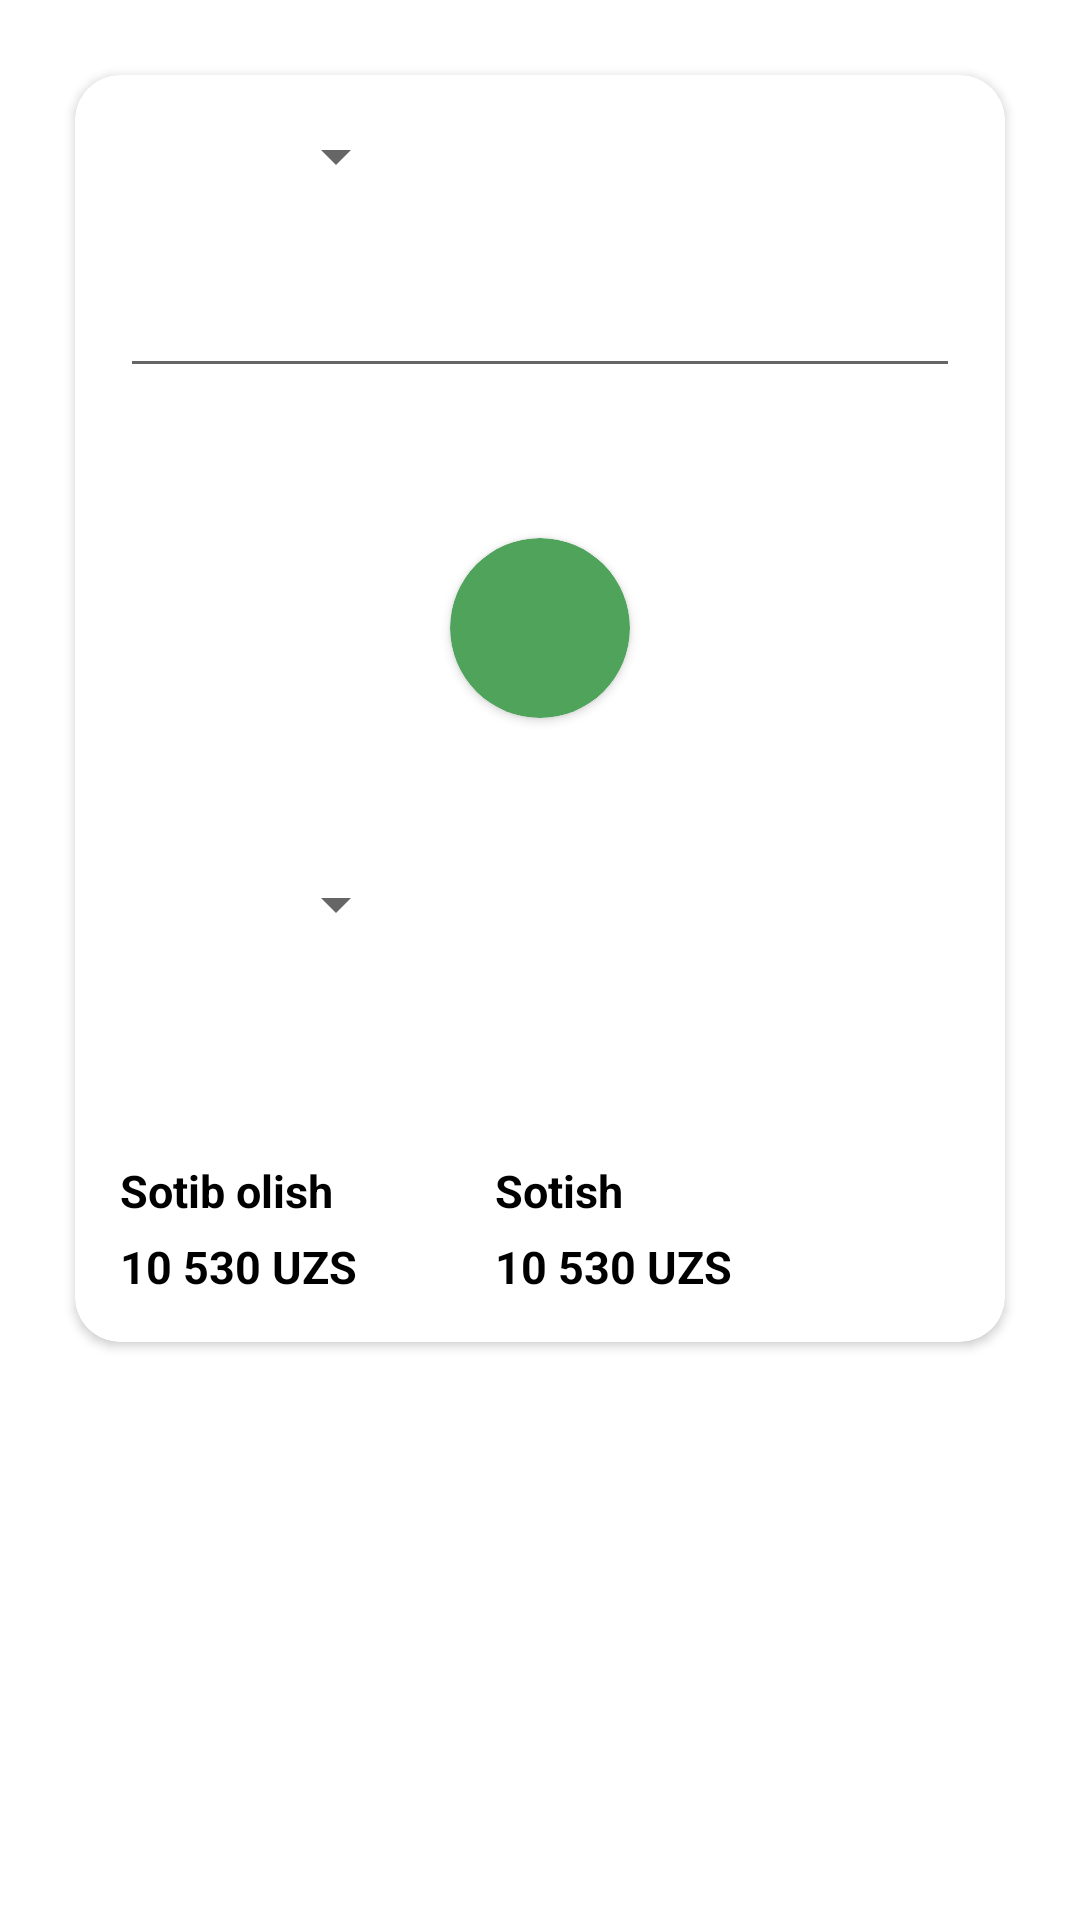

The Android layout XML behind this screen, and the referenced resources:
<!-- AndroidManifest.xml: application theme Theme.Valyuta_uzb -->
<!-- res/layout/fragment_calc.xml -->
<?xml version="1.0" encoding="utf-8"?>
<androidx.constraintlayout.widget.ConstraintLayout xmlns:android="http://schemas.android.com/apk/res/android"
    xmlns:tools="http://schemas.android.com/tools"
    android:layout_width="match_parent"
    android:layout_height="match_parent"
    xmlns:app="http://schemas.android.com/apk/res-auto"
    tools:context=".CalcFragment">
    
    <androidx.cardview.widget.CardView
        android:layout_width="match_parent"
        android:layout_height="0dp"
        android:layout_marginHorizontal="25dp"
        android:layout_marginTop="25dp"
        app:layout_constraintTop_toTopOf="parent"
        app:cardCornerRadius="15dp"
        android:elevation="5dp">
        <LinearLayout
            android:layout_width="match_parent"
            android:layout_height="match_parent"
            android:gravity="center"
            android:orientation="vertical"
            android:padding="15dp">

            <LinearLayout
                android:layout_width="match_parent"
                android:layout_height="wrap_content">

                <ImageView
                    android:id="@+id/image"
                    android:layout_width="38dp"
                    android:layout_height="28dp"
                    app:layout_constraintBottom_toBottomOf="parent"
                    app:layout_constraintHorizontal_bias="0.2"
                    app:layout_constraintLeft_toLeftOf="parent"
                    app:layout_constraintRight_toRightOf="parent"
                    app:layout_constraintTop_toTopOf="parent"
                    app:layout_constraintVertical_bias="0.05" />

                <androidx.appcompat.widget.AppCompatSpinner
                    android:id="@+id/title"
                    android:layout_width="wrap_content"
                    android:layout_height="wrap_content"
                    android:layout_marginStart="10dp"
                    android:gravity="center"
                    android:text="@string/app_name"
                    app:layout_constraintBottom_toBottomOf="@+id/image"
                    app:layout_constraintStart_toEndOf="@+id/image"
                    app:layout_constraintTop_toTopOf="@+id/image"
                    tools:listitem="@layout/item_spinner" />
            </LinearLayout>

            <EditText
                android:id="@+id/edit"
                android:layout_width="match_parent"
                android:layout_height="wrap_content"
                android:layout_marginTop="20dp"
                android:inputType="number"
                app:layout_constraintTop_toBottomOf="@id/title" />


            <androidx.cardview.widget.CardView
                android:id="@+id/change"
                android:layout_width="60dp"
                android:layout_height="60dp"
                android:layout_marginTop="50dp"
                android:backgroundTint="#4FA35B"
                app:cardCornerRadius="60dp">

                <ImageView
                    android:layout_width="40dp"
                    android:layout_height="40dp"
                    android:layout_gravity="center"
                    android:src="@drawable/calc_img" />
            </androidx.cardview.widget.CardView>

            <LinearLayout
                android:layout_width="match_parent"
                android:layout_height="wrap_content"
                android:layout_marginTop="50dp">

                <ImageView
                    android:id="@+id/image2"
                    android:layout_width="38dp"
                    android:layout_height="28dp"
                    app:layout_constraintBottom_toBottomOf="parent"
                    app:layout_constraintHorizontal_bias="0.2"
                    app:layout_constraintLeft_toLeftOf="parent"
                    app:layout_constraintRight_toRightOf="parent"
                    app:layout_constraintTop_toTopOf="parent"
                    app:layout_constraintVertical_bias="0.05" />

                <androidx.appcompat.widget.AppCompatSpinner
                    android:id="@+id/title2"
                    android:layout_width="wrap_content"
                    android:layout_height="wrap_content"
                    android:layout_marginStart="10dp"
                    android:gravity="center"
                    android:text="@string/app_name"
                    app:layout_constraintBottom_toBottomOf="@+id/image"
                    app:layout_constraintStart_toEndOf="@+id/image"
                    app:layout_constraintTop_toTopOf="@+id/image"
                    tools:listitem="@layout/item_spinner" />
            </LinearLayout>

            <TextView
                android:id="@+id/result"
                android:layout_width="match_parent"
                android:layout_height="wrap_content"
                android:layout_marginTop="20dp"
                android:textColor="@color/black"
                android:textSize="18sp" />

            <LinearLayout
                android:layout_width="match_parent"
                android:layout_height="wrap_content"
                android:layout_marginTop="25dp"
                android:gravity="start"
                android:paddingEnd="30dp"
                android:weightSum="2">

                <TextView
                    android:layout_width="0dp"
                    android:layout_height="match_parent"
                    android:layout_weight="1"
                    android:text="Sotib olish"
                    android:textColor="@color/black"
                    android:textSize="15sp"
                    android:textStyle="bold" />

                <TextView
                    android:layout_width="0dp"
                    android:layout_height="match_parent"
                    android:layout_weight="1"
                    android:text="Sotish"
                    android:textColor="@color/black"
                    android:textSize="15sp"
                    android:textStyle="bold" />
            </LinearLayout>

            <LinearLayout
                android:layout_width="match_parent"
                android:layout_height="wrap_content"
                android:layout_marginTop="5dp"
                android:gravity="start"
                android:paddingEnd="30dp"
                android:weightSum="2">


                <TextView
                    android:id="@+id/card_sell"
                    android:layout_width="0dp"
                    android:layout_height="match_parent"
                    android:layout_weight="1"
                    android:text="10 530 UZS"
                    android:textColor="@color/black"
                    android:textSize="15sp"
                    android:textStyle="bold" />

                <TextView
                    android:id="@+id/card_buy"
                    android:layout_width="0dp"
                    android:layout_height="match_parent"
                    android:layout_weight="1"
                    android:text="10 530 UZS"
                    android:textColor="@color/black"
                    android:textSize="15sp"
                    android:textStyle="bold" />
            </LinearLayout>
        </LinearLayout>
    </androidx.cardview.widget.CardView>
</androidx.constraintlayout.widget.ConstraintLayout>
<!-- res/layout/item_spinner.xml (included above) -->
<?xml version="1.0" encoding="utf-8"?>
<LinearLayout
    xmlns:android="http://schemas.android.com/apk/res/android"
    android:orientation="vertical"
    android:gravity="start"
    android:layout_width="100dp"
    android:layout_height="wrap_content">
    <TextView
        android:text="USD"
        android:padding="2dp"
        android:textSize="18sp"
        android:id="@+id/name_spinner"
        android:textAlignment="textStart"
        android:textColor="@color/black"
        android:layout_width="match_parent"
        android:layout_height="match_parent"/>
</LinearLayout>
<!-- resources referenced by this layout -->
<resources>
  <color name="black">#FF000000</color>
  <string name="app_name">Valyuta_uzb</string>
  <style name="Theme.Valyuta_uzb" parent="Theme.MaterialComponents.DayNight.NoActionBar">
          
          <item name="colorPrimary">@color/purple_500</item>
          <item name="colorPrimaryVariant">@color/purple_700</item>
          <item name="colorOnPrimary">@color/white</item>
          
          <item name="colorSecondary">@color/teal_200</item>
          <item name="colorSecondaryVariant">@color/teal_700</item>
          <item name="colorOnSecondary">@color/black</item>
          
          <item name="android:statusBarColor" tools:targetApi="l">?attr/colorPrimaryVariant</item>
          
      </style>
  <color name="purple_500">#4FA35B</color>
  <color name="purple_700">#FF3700B3</color>
  <color name="white">#FFFFFFFF</color>
  <color name="teal_200">#FF03DAC5</color>
  <color name="teal_700">#FF018786</color>
</resources>
